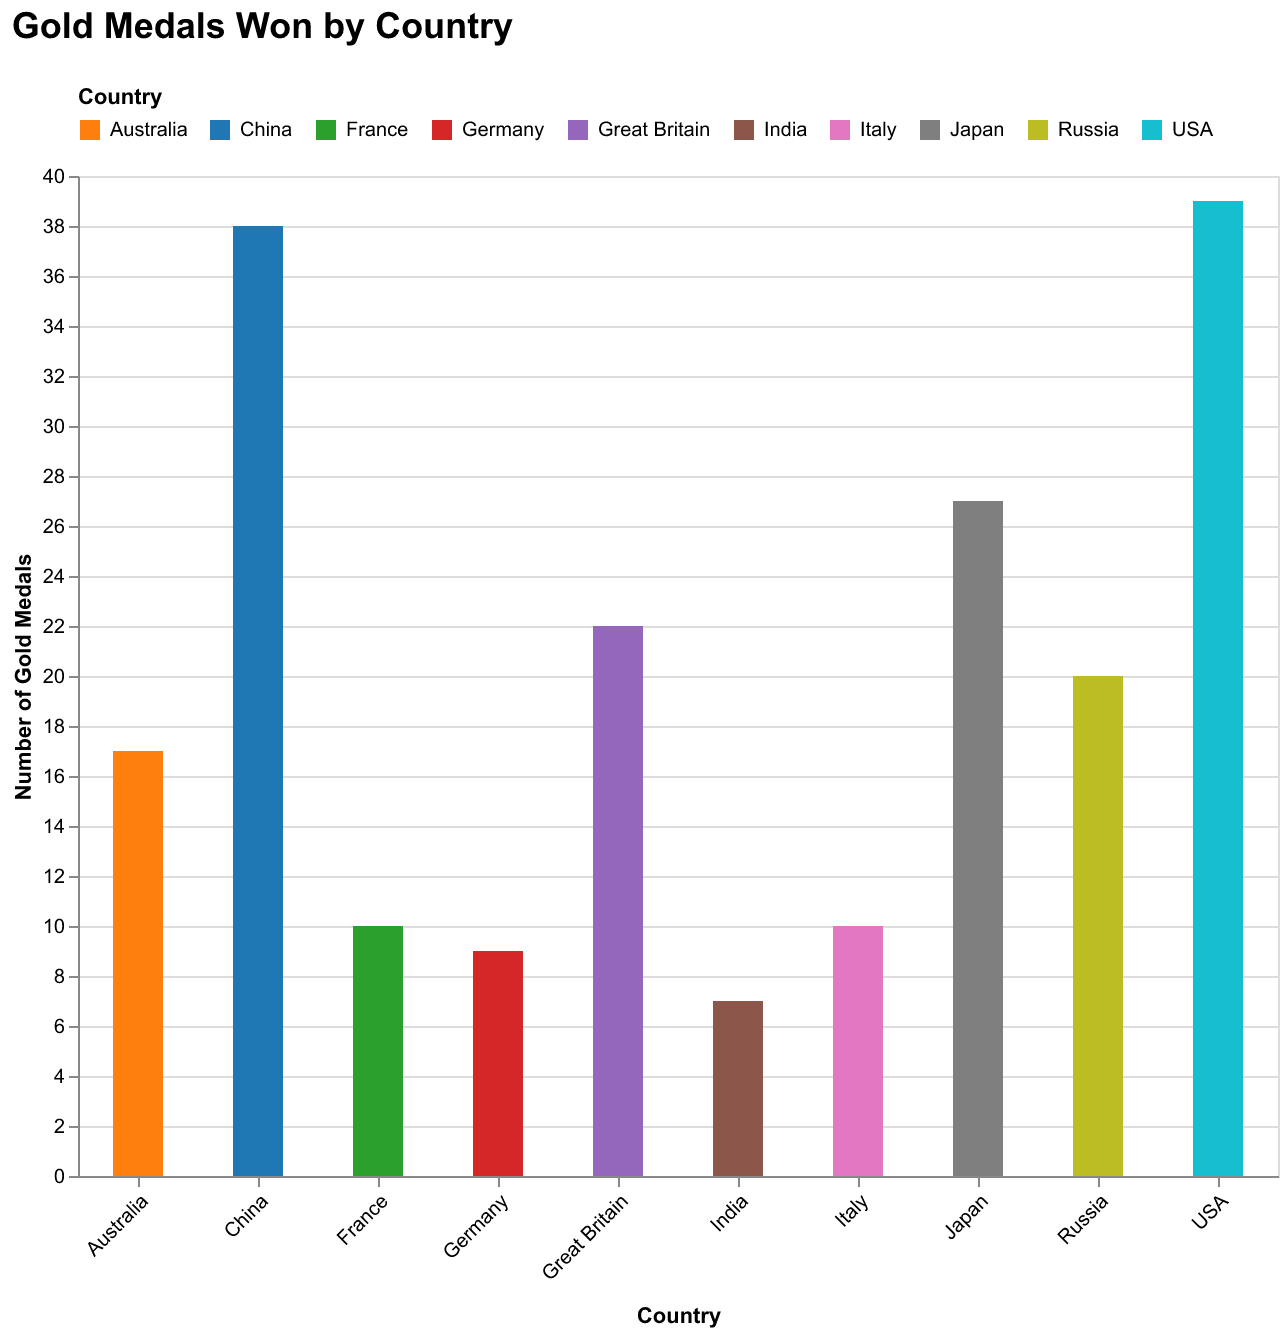

The file beside this chart, header and first rows:
Country, Gold Medals
USA, 39
China, 38
Japan, 27
Great Britain, 22
Russia, 20
Australia, 17
India, 7
France, 10
Germany, 9
Italy, 10
